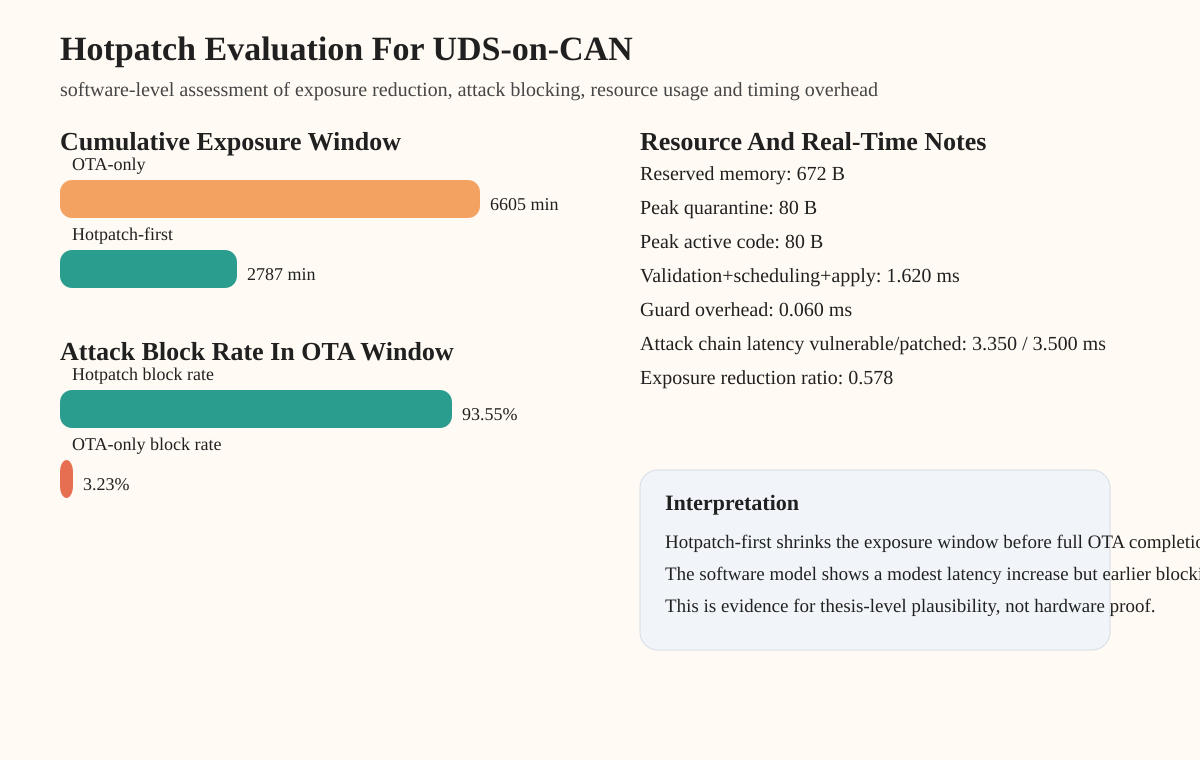

Source data for this figure (header and first rows):
metric, value
reserved_memory_bytes, 672
peak_quarantine_bytes, 80
peak_active_code_bytes, 80
guard_overhead_total_ms, 0.06
validation_total_ms, 0.45
scheduling_total_ms, 0.26
application_total_ms, 0.91
vulnerable_attack_chain_latency_ms, 3.35
patched_attack_chain_latency_ms, 3.5
vulnerable_periodic_jitter_ms, 0.225
patched_periodic_jitter_ms, 0.263
ota_only_cumulative_exposure_window_min, 6605
hotpatch_first_cumulative_exposure_windo…, 2787
exposure_window_reduction_ratio, 0.578
total_attack_attempts, 31
hotpatch_block_rate, 0.9355
ota_only_block_rate, 0.0323
